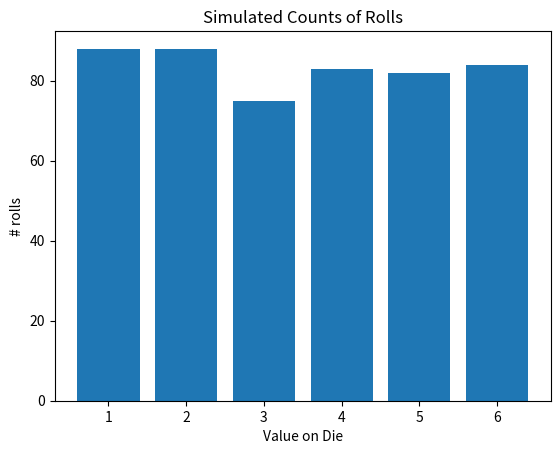

This chart was generated by the following Python code:
# Import the random module and reference it as rd
import random as rd


def simulate_dice_rolls(N):
  """
  Simulates dice rolls
  
  Args:
    N (int): The number of trials
      
  Returns:
    list: roll counts [1,6]
  """
  # Create a list to track the 6 options for the roll
  roll_counts = [0,0,0,0,0,0]
  for i in range(N):
    # Randomly select a value from the list (1 to 6)
    roll = rd.choice([1,2,3,4,5,6]) 
    # Recall indices start at 0 so we need to decrement
    index = roll - 1
    roll_counts[index] = roll_counts[index] + 1
  return roll_counts

def show_roll_data(roll_counts):
  """
  Shows the dice roll data
  
  Args:
    roll_counts (list): The roll counts stored in the list
      
  Returns:
    list: roll counts [1,6]
  """ 
  # Gets the number of sides of the dice and prints
  # the side of the die. 
  # enumerate creates the position of the die and the
  # list value
  for dice_side, frequency in enumerate(roll_counts):
    print(dice_side + 1, "was rolled", frequency, "times")
      
roll_data = simulate_dice_rolls(1000)
show_roll_data(roll_data)


# Matplotlib is one of the most common plotting packages in Python
# to use it more succinctly, you can call it   
from matplotlib import pyplot as plt
# This line is needed
# %matplotlib inline

def visualize_one_die(roll_data):
  """
  Visualizes the dice rolls
  
  Args:
      roll_data (int): roll counts in a list from [1,6]
      
  Returns:
      None - shows a plot with the x-axis is the dice values
             and the y-axis as the frequency for t
  """
  roll_outcomes = [1,2,3,4,5,6]
  fig, ax = plt.subplots()
  ax.bar(roll_outcomes, roll_data)
  ax.set_xlabel("Value on Die")
  ax.set_ylabel("# rolls")
  ax.set_title("Simulated Counts of Rolls")
  plt.show()
    
roll_data = simulate_dice_rolls(500)
visualize_one_die(roll_data)